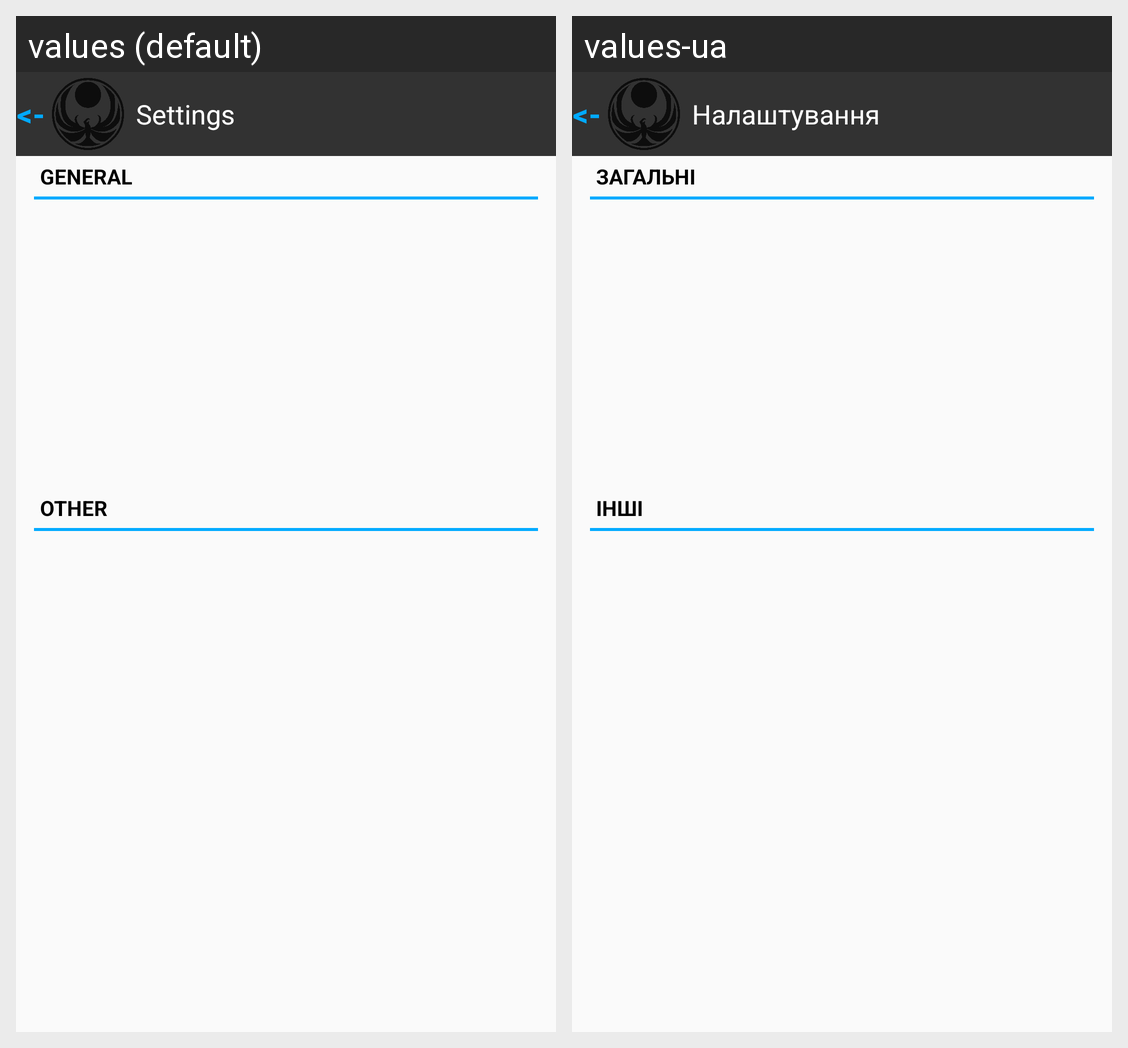

Translations of the strings shown on this Android screen, per locale in the grid:
Android screen res/layout/activity_settings.xml rendered under 2 locales, left to right: values (default), values-ua. Device: Nexus 5 (rendered at 1080×1920; each locale shown at half size, 540×960, under a caption strip naming it); theme Theme.TraiNotesTheme.
Strings drawn on this screen, with the default value and each locale's value (text and hints the layout hard-codes, and strings that could not be matched under every locale, appear in the picture but are not listed):

arrow_back
  values: <-
  values-ua: <-

settings
  values: Settings
  values-ua: Налаштування

general
  values: GENERAL
  values-ua: ЗАГАЛЬНІ

other
  values: OTHER
  values-ua: ІНШІ
